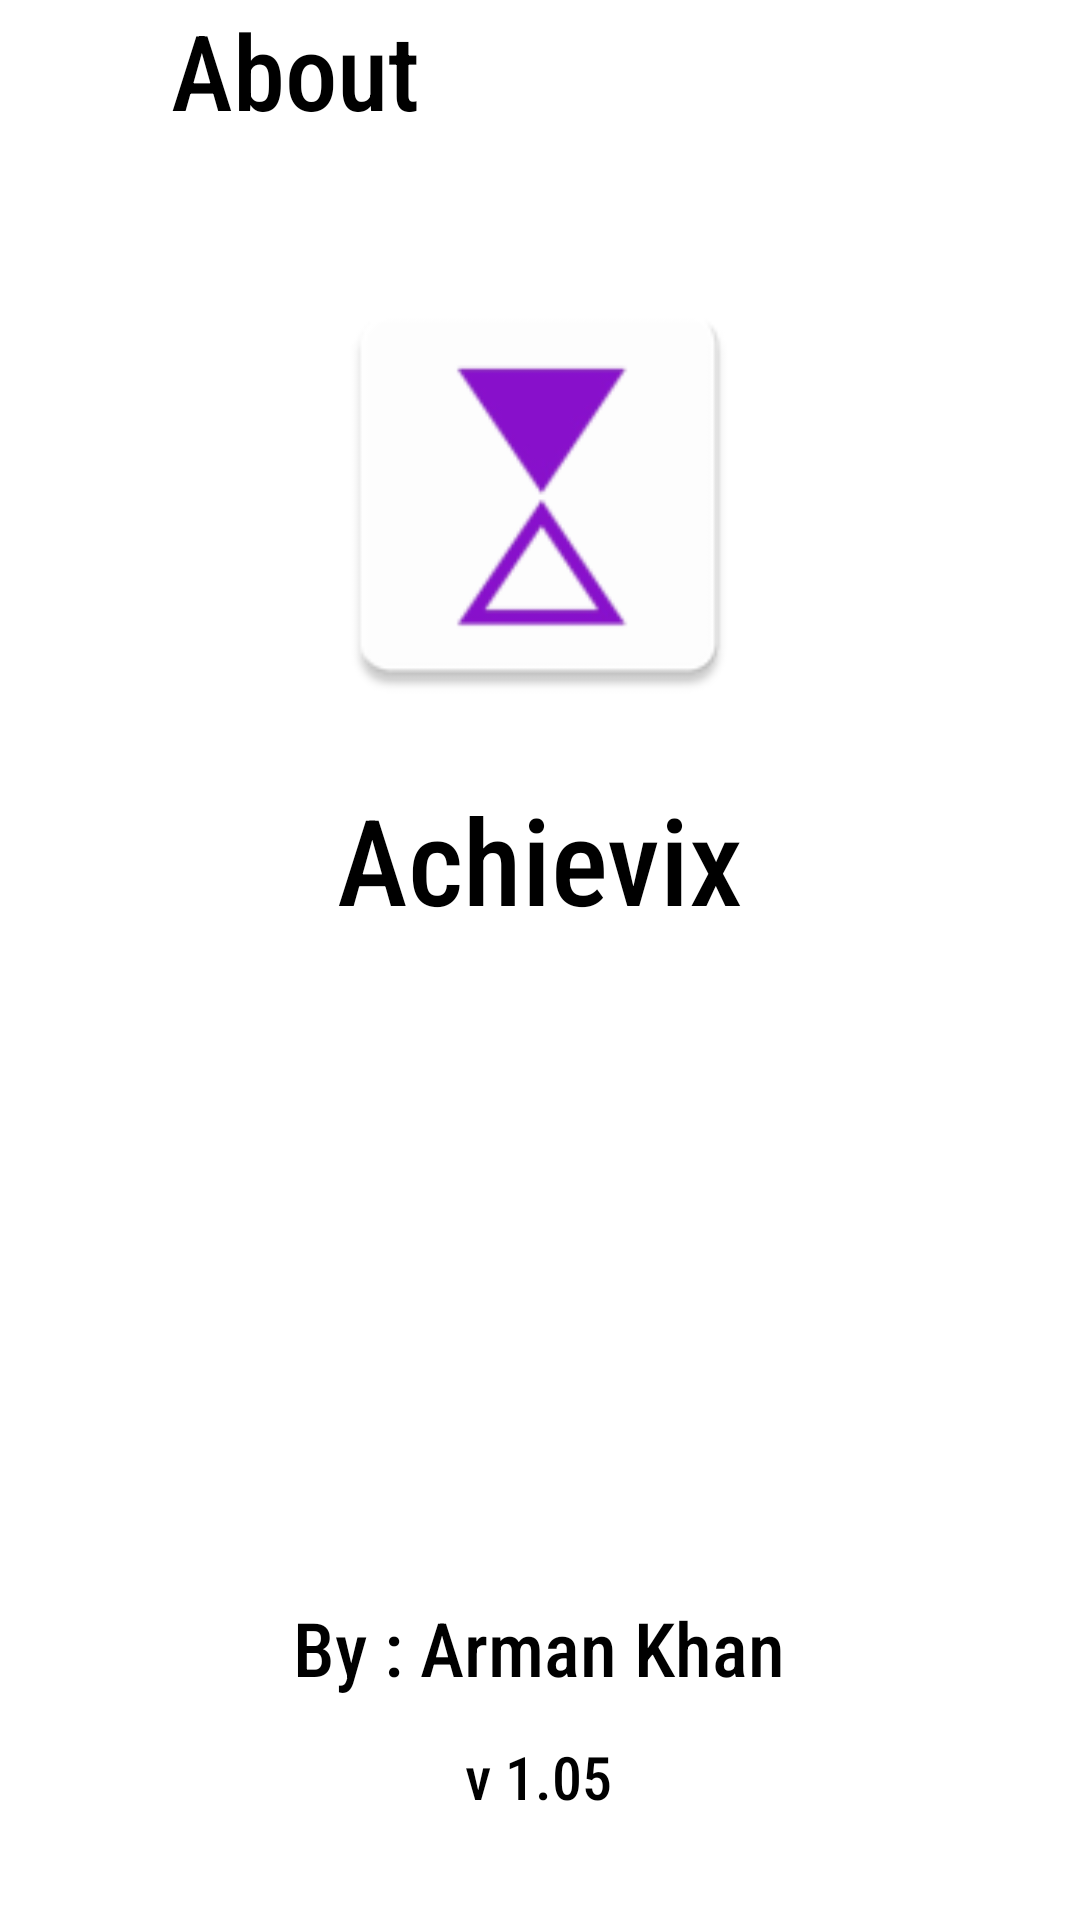

Reconstruct the res/layout file that produces this screen, plus the resources it refers to.
<!-- AndroidManifest.xml: activity theme Theme.FocusOnMe.CustomView.MainActivity -->
<!-- res/layout/activity_about.xml -->
<?xml version="1.0" encoding="utf-8"?>
<androidx.constraintlayout.widget.ConstraintLayout xmlns:android="http://schemas.android.com/apk/res/android"
    xmlns:app="http://schemas.android.com/apk/res-auto"
    xmlns:tools="http://schemas.android.com/tools"
    android:layout_width="match_parent"
    android:background="@color/white"
    android:layout_height="match_parent"
    tools:context=".Activity.AboutActivity">

    <LinearLayout
        android:layout_height="wrap_content"
        android:layout_width="wrap_content"
        app:layout_constraintBottom_toTopOf="@+id/imageView3"
        app:layout_constraintEnd_toEndOf="parent"
        app:layout_constraintHorizontal_bias="0.0"
        app:layout_constraintStart_toStartOf="parent"
        app:layout_constraintTop_toTopOf="parent"
        app:layout_constraintVertical_bias="0.0">

        <ImageButton
            android:id="@+id/back_about"
            android:layout_width="35dp"
            android:layout_height="35dp"
            android:layout_marginStart="7dp"
            android:layout_marginTop="7dp"
            android:layout_marginEnd="15dp"
            android:background="@color/white"
            android:scaleType="fitCenter"
            app:srcCompat="@drawable/back_icon"
            tools:ignore="ContentDescription,SpeakableTextPresentCheck" />

        <TextView
            android:layout_width="wrap_content"
            android:layout_height="wrap_content"
            android:fontFamily="sans-serif-condensed-medium"
            android:text="About"
            android:textColor="@color/black"
            android:textSize="35dp" />

    </LinearLayout>

    <ImageView
        android:id="@+id/imageView3"
        android:layout_width="150dp"
        android:layout_height="150dp"
        app:layout_constraintBottom_toBottomOf="parent"
        app:layout_constraintEnd_toEndOf="parent"
        app:layout_constraintHorizontal_bias="0.498"
        app:layout_constraintStart_toStartOf="parent"
        app:layout_constraintTop_toTopOf="parent"
        app:layout_constraintVertical_bias="0.183"
        app:srcCompat="@mipmap/app_icon" />

    <TextView
        android:id="@+id/textView8"
        android:layout_width="wrap_content"
        android:layout_height="wrap_content"
        android:fontFamily="sans-serif-condensed-medium"
        android:text="@string/app_name"
        android:textColor="@color/black"
        android:textSize="40dp"
        android:layout_marginTop="20dp"
        app:layout_constraintEnd_toEndOf="parent"
        app:layout_constraintStart_toStartOf="parent"
        app:layout_constraintTop_toBottomOf="@+id/imageView3" />

    <TextView
        android:id="@+id/textView9"
        android:layout_width="wrap_content"
        android:layout_height="wrap_content"
        android:fontFamily="sans-serif-condensed-medium"
        android:text="By : Arman Khan"
        android:textColor="@color/black"
        android:textSize="25dp"
        app:layout_constraintBottom_toBottomOf="parent"
        app:layout_constraintHorizontal_bias="0.498"
        app:layout_constraintEnd_toEndOf="parent"
        app:layout_constraintStart_toStartOf="parent"
        app:layout_constraintTop_toBottomOf="@+id/textView8"
        app:layout_constraintVertical_bias="0.748" />

    <TextView
        android:id="@+id/textView11"
        android:layout_width="wrap_content"
        android:layout_height="wrap_content"
        android:layout_marginTop="10dp"
        android:fontFamily="sans-serif-condensed-medium"
        android:text="v 1.05"
        android:textColor="@color/black"
        android:textSize="20dp"
        app:layout_constraintBottom_toBottomOf="parent"
        app:layout_constraintEnd_toEndOf="parent"
        app:layout_constraintHorizontal_bias="0.498"
        app:layout_constraintStart_toStartOf="parent"
        app:layout_constraintTop_toBottomOf="@+id/textView9"
        app:layout_constraintVertical_bias="0.073" />

</androidx.constraintlayout.widget.ConstraintLayout>
<!-- resources referenced by this layout -->
<resources>
  <color name="black">#FF000000</color>
  <color name="white">#FFFFFFFF</color>
  <!-- mipmap app_icon: webp bitmap (mipmap-hdpi, 1374 bytes) -->
  <string name="app_name">Achievix</string>
  <style name="Theme.FocusOnMe.CustomView.MainActivity" parent="Theme.AppCompat.Light.NoActionBar">
          <item name="colorPrimary">@color/white</item>
          <item name="colorPrimaryVariant">@color/purple_200</item>
          <item name="colorOnPrimary">@color/purple_500</item>
          <item name="colorSecondary">@color/teal_200</item>
          <item name="colorSecondaryVariant">@color/teal_700</item>
          <item name="colorOnSecondary">@color/black</item>
          <item name="android:statusBarColor">@color/white</item>
          <item name="android:navigationBarColor">@color/white</item>
          <item name="android:windowLightStatusBar" tools:ignore="NewApi">true</item>
          <item name="android:windowLightNavigationBar">true</item>
          <item name="android:fontFamily">sans-serif-condensed-medium</item>
      </style>
  <color name="purple_200">#FFBB86FC</color>
  <color name="purple_500">#FF6200EE</color>
  <color name="teal_200">#FF03DAC5</color>
  <color name="teal_700">#FF018786</color>
</resources>
